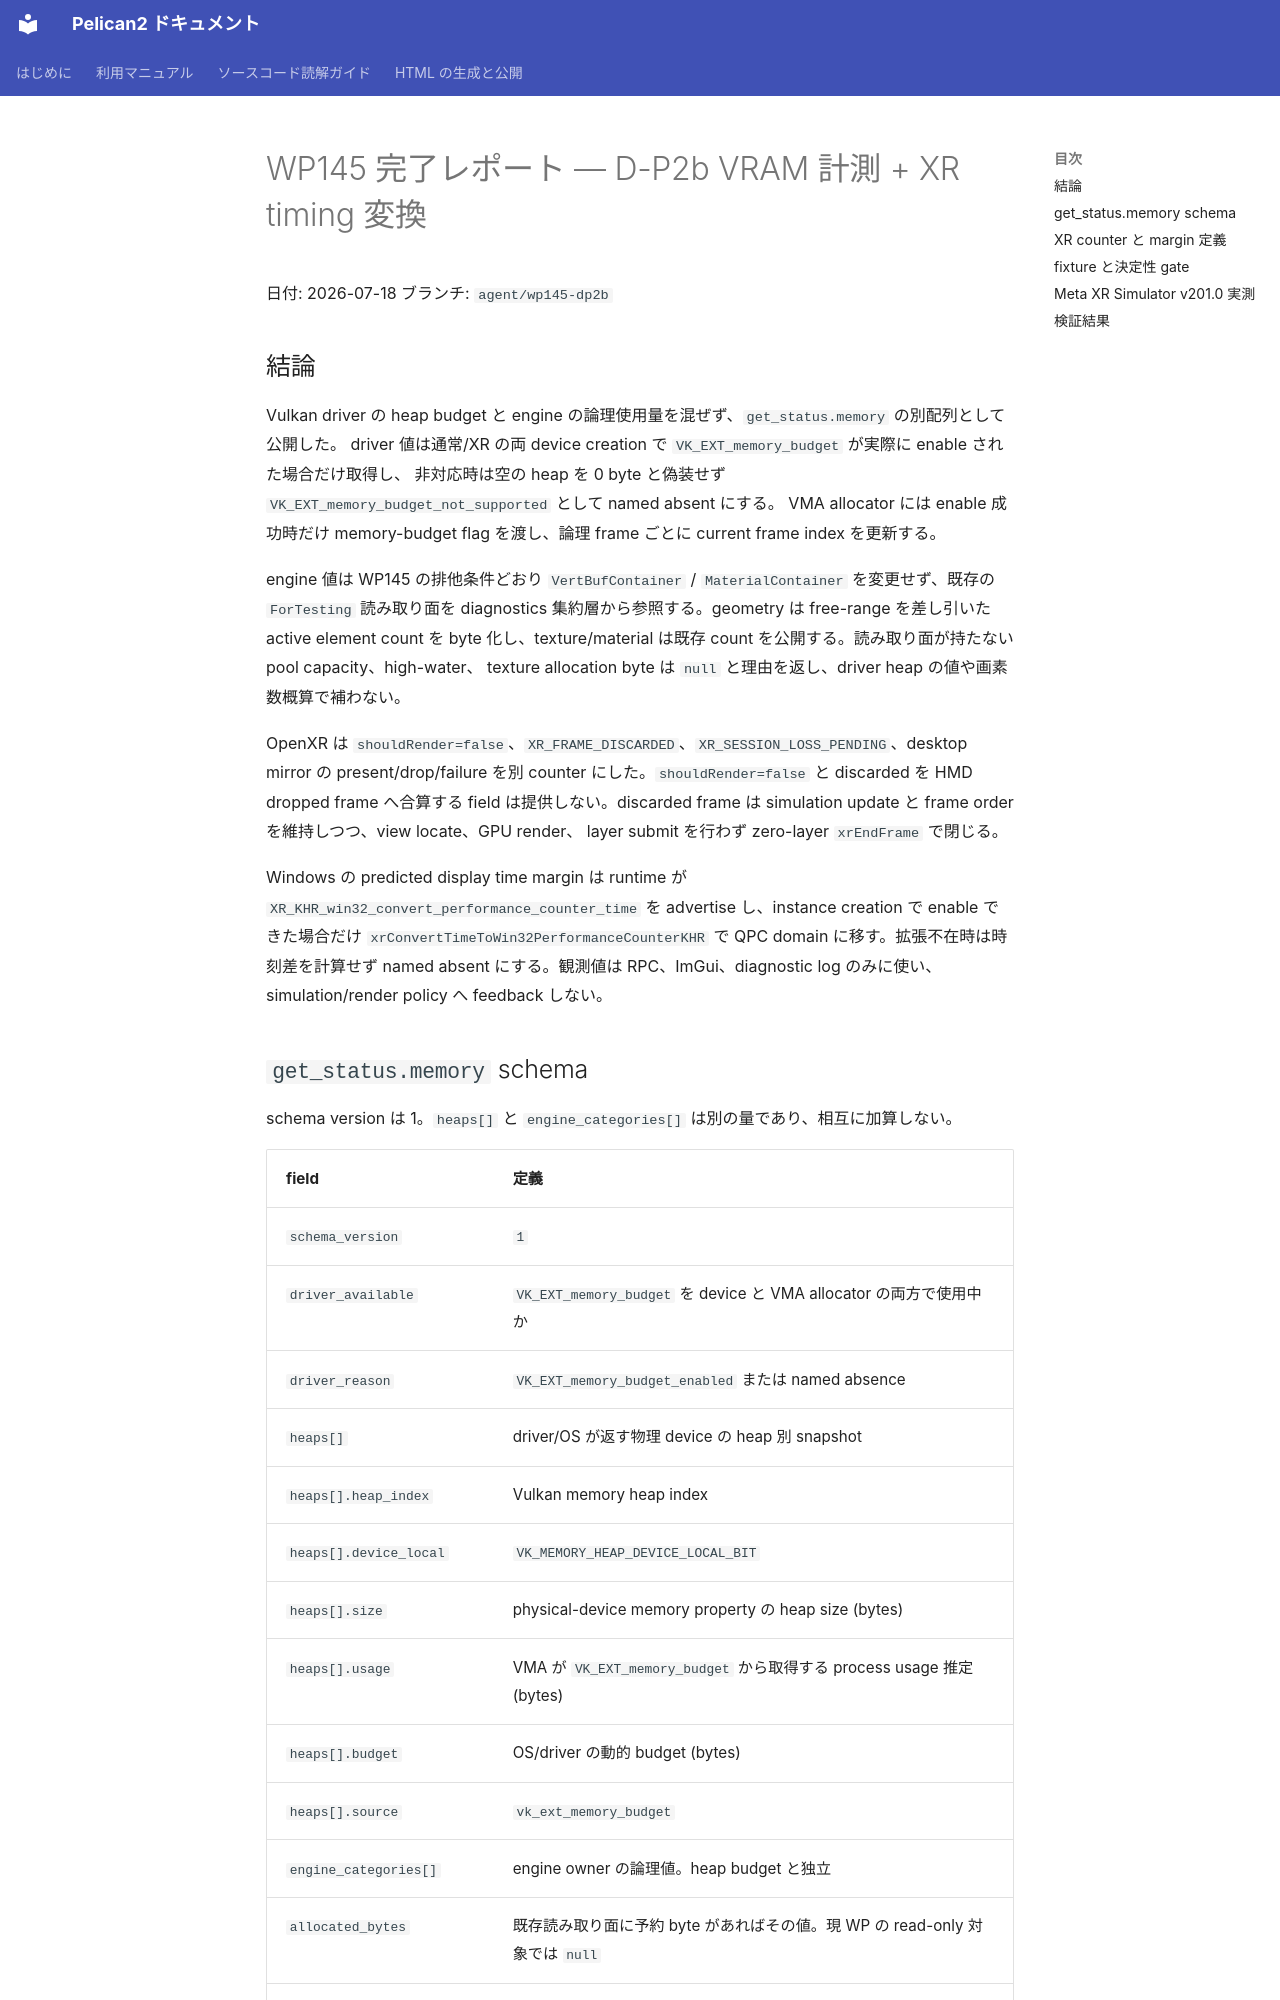

repository: pelican-games/peligraph · page: design_reviews/2026-07-17_wp145_report.html · generator: mkdocs

# WP145 完了レポート — D-P2b VRAM 計測 + XR timing 変換

日付: 2026-07-18
ブランチ: `agent/wp145-dp2b`

## 結論

Vulkan driver の heap budget と engine の論理使用量を混ぜず、`get_status.memory` の別配列として公開した。
driver 値は通常/XR の両 device creation で `VK_EXT_memory_budget` が実際に enable された場合だけ取得し、
非対応時は空の heap を 0 byte と偽装せず `VK_EXT_memory_budget_not_supported` として named absent にする。
VMA allocator には enable 成功時だけ memory-budget flag を渡し、論理 frame ごとに current frame index を更新する。

engine 値は WP145 の排他条件どおり `VertBufContainer` / `MaterialContainer` を変更せず、既存の
`ForTesting` 読み取り面を diagnostics 集約層から参照する。geometry は free-range を差し引いた active element
count を byte 化し、texture/material は既存 count を公開する。読み取り面が持たない pool capacity、high-water、
texture allocation byte は `null` と理由を返し、driver heap の値や画素数概算で補わない。

OpenXR は `shouldRender=false`、`XR_FRAME_DISCARDED`、`XR_SESSION_LOSS_PENDING`、desktop mirror の
present/drop/failure を別 counter にした。`shouldRender=false` と discarded を HMD dropped frame へ合算する
field は提供しない。discarded frame は simulation update と frame orderを維持しつつ、view locate、GPU render、
layer submit を行わず zero-layer `xrEndFrame` で閉じる。

Windows の predicted display time margin は runtime が
`XR_KHR_win32_convert_performance_counter_time` を advertise し、instance creation で enable できた場合だけ
`xrConvertTimeToWin32PerformanceCounterKHR` で QPC domain に移す。拡張不在時は時刻差を計算せず named absent
にする。観測値は RPC、ImGui、diagnostic log のみに使い、simulation/render policy へ feedback しない。
